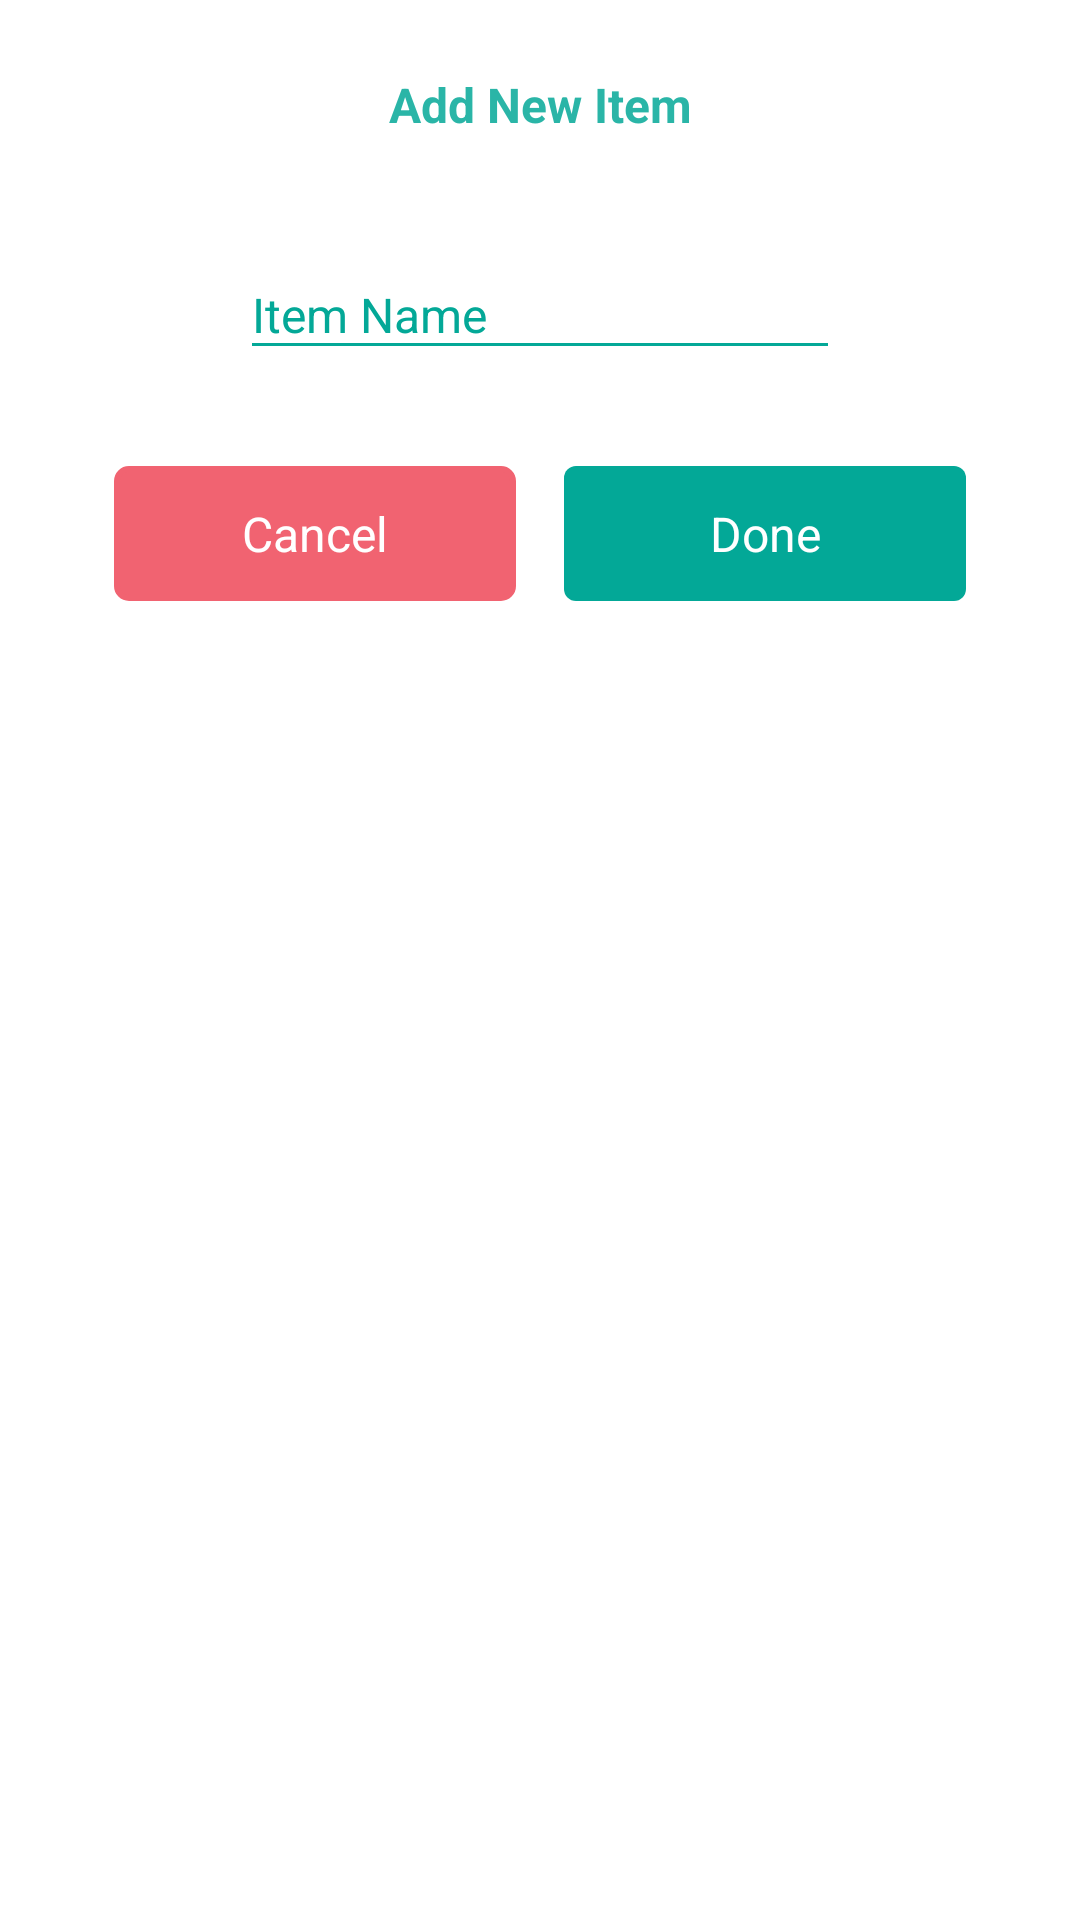

Reconstruct the res/layout file that produces this screen, plus the resources it refers to.
<!-- AndroidManifest.xml: application theme AppTheme -->
<!-- res/layout/layout_add_category_item.xml -->
<?xml version="1.0" encoding="utf-8"?>
<androidx.constraintlayout.widget.ConstraintLayout
        xmlns:android="http://schemas.android.com/apk/res/android"
        xmlns:tools="http://schemas.android.com/tools"
        xmlns:app="http://schemas.android.com/apk/res-auto"
        android:layout_width="match_parent"
        android:layout_height="wrap_content"
        android:focusedByDefault="true"
        android:focusable="true"
        app:layout_constraintCircleRadius="8dp"
        android:background="@color/colorWhite">

    <TextView
            android:layout_width="0dp"
            android:layout_height="wrap_content"
            tools:context=".ui.itemlisting.listing_main.items_list.ItemWithSubcategoryFragment"
            android:text="@string/add_new_item"
            android:textStyle="bold"
            android:textSize="@dimen/text_size"
            android:gravity="center"
            android:paddingBottom="4dp"
            android:textColor="@color/colorPrimary"
            android:alpha="0.85"
            android:focusableInTouchMode="true"
            app:layout_constraintTop_toTopOf="parent"
            app:layout_constraintEnd_toEndOf="parent"
            app:layout_constraintStart_toStartOf="parent"
            android:id="@+id/title"
            app:layout_constraintHorizontal_bias="0.0" android:layout_marginTop="24dp"
    />

    <com.google.android.material.textfield.TextInputLayout
            android:layout_width="200dp"
            android:layout_height="wrap_content"
            android:textColorHint="@color/colorPrimary"
            android:id="@+id/textInputLayout" app:layout_constraintTop_toBottomOf="@+id/title"
            android:layout_marginTop="24dp" app:layout_constraintEnd_toEndOf="parent" android:layout_marginEnd="16dp"
            android:layout_marginRight="16dp" app:layout_constraintStart_toStartOf="parent"
            android:layout_marginLeft="16dp" android:layout_marginStart="16dp">

        <com.google.android.material.textfield.TextInputEditText
                android:layout_width="match_parent"
                android:layout_height="wrap_content"
                android:id="@+id/category_item_name"
                android:digits="abcdefghijklmnopqrstuvwxyzABCDEFGHIJKLMNOPQRSTUVWXYZ0123456789 "
                android:imeOptions="actionDone"
                android:singleLine="true"
                android:maxLength="50"
                android:textSize="@dimen/text_size"
                android:textColorHint="@color/colorPrimary"
                android:backgroundTint="@color/colorPrimary"
                android:inputType="textCapWords"
                android:hint="@string/itemName"/>

    </com.google.android.material.textfield.TextInputLayout>

    <TextView
            android:layout_width="134dp"
            android:layout_height="45dp"
            android:id="@+id/create_subcategory_cancel"
            android:text="@string/cancel"
            android:paddingStart="16dp"
            android:paddingEnd="16dp"
            android:background="@drawable/cancel_button_bg"
            android:textColor="@color/colorWhite"
            android:gravity="center"
            android:drawableStart="@drawable/ic_clear_black_24dp"
            android:textSize="@dimen/text_size"
            android:layout_marginStart="16dp"
            app:layout_constraintStart_toEndOf="@+id/create_subcategory_done" android:layout_marginLeft="16dp"
            android:layout_marginEnd="16dp"
            app:layout_constraintEnd_toStartOf="@+id/create_subcategory_done" android:layout_marginRight="16dp"
            app:layout_constraintHorizontal_bias="0.5" android:layout_marginTop="32dp"
            app:layout_constraintTop_toBottomOf="@+id/textInputLayout"/>

    <TextView
            android:layout_width="134dp"
            android:layout_height="45dp"
            android:id="@+id/create_subcategory_done"
            android:text="@string/done"
            android:paddingStart="16dp"
            android:paddingEnd="16dp"
            android:background="@drawable/done_button_bg"
            android:textColor="@color/colorWhite"
            android:gravity="center"
            android:textSize="@dimen/text_size"
            android:drawableStart="@drawable/ic_done"
            android:layout_marginEnd="16dp"
            app:layout_constraintEnd_toEndOf="parent"
            app:layout_constraintStart_toEndOf="@+id/create_subcategory_cancel"
            app:layout_constraintTop_toTopOf="@+id/create_subcategory_cancel"
            app:layout_constraintHorizontal_bias="0.5"
            tools:layout_editor_absoluteY="511dp"/>



    <Space android:layout_width="wrap_content" android:layout_height="8dp"
           android:id="@+id/bottom_space"
           app:layout_constraintStart_toStartOf="@+id/create_subcategory_done"
           app:layout_constraintEnd_toEndOf="@+id/create_subcategory_done"
           app:layout_constraintTop_toBottomOf="@+id/create_subcategory_done"/>

</androidx.constraintlayout.widget.ConstraintLayout>
<!-- resources referenced by this layout -->
<resources>
  <color name="colorPrimary">#03A897</color>
  <color name="colorWhite">#FFFFFF</color>
  <dimen name="text_size">16sp</dimen>
  <!-- drawable cancel_button_bg (drawable) -->
  <?xml version="1.0" encoding="utf-8"?>
  <shape xmlns:android="http://schemas.android.com/apk/res/android" android:shape="rectangle">
  
      <solid android:color="#F16371"/>
      <stroke android:color="#F16371" android:width="2dp"/>
      <corners android:radius="4dp"/>
  
  </shape>
  <!-- drawable done_button_bg (drawable) -->
  <?xml version="1.0" encoding="utf-8"?>
  <shape xmlns:android="http://schemas.android.com/apk/res/android" android:shape="rectangle">
  
      <solid android:color="@color/colorPrimary"/>
      <corners android:radius="4dp"/>
  
  </shape>
  <string name="add_new_item">Add New Item</string>
  <string name="cancel">Cancel</string>
  <string name="done">Done</string>
  <string name="itemName">Item Name</string>
  <style name="AppTheme" parent="Theme.AppCompat.Light.NoActionBar">
          
          <item name="colorPrimary">@color/colorPrimary</item>
          <item name="colorPrimaryDark">@color/colorPrimaryDark</item>
          <item name="colorAccent">@color/colorAccent</item>
      </style>
  <color name="colorPrimaryDark">#009688</color>
  <color name="colorAccent">#D81B60</color>
</resources>
